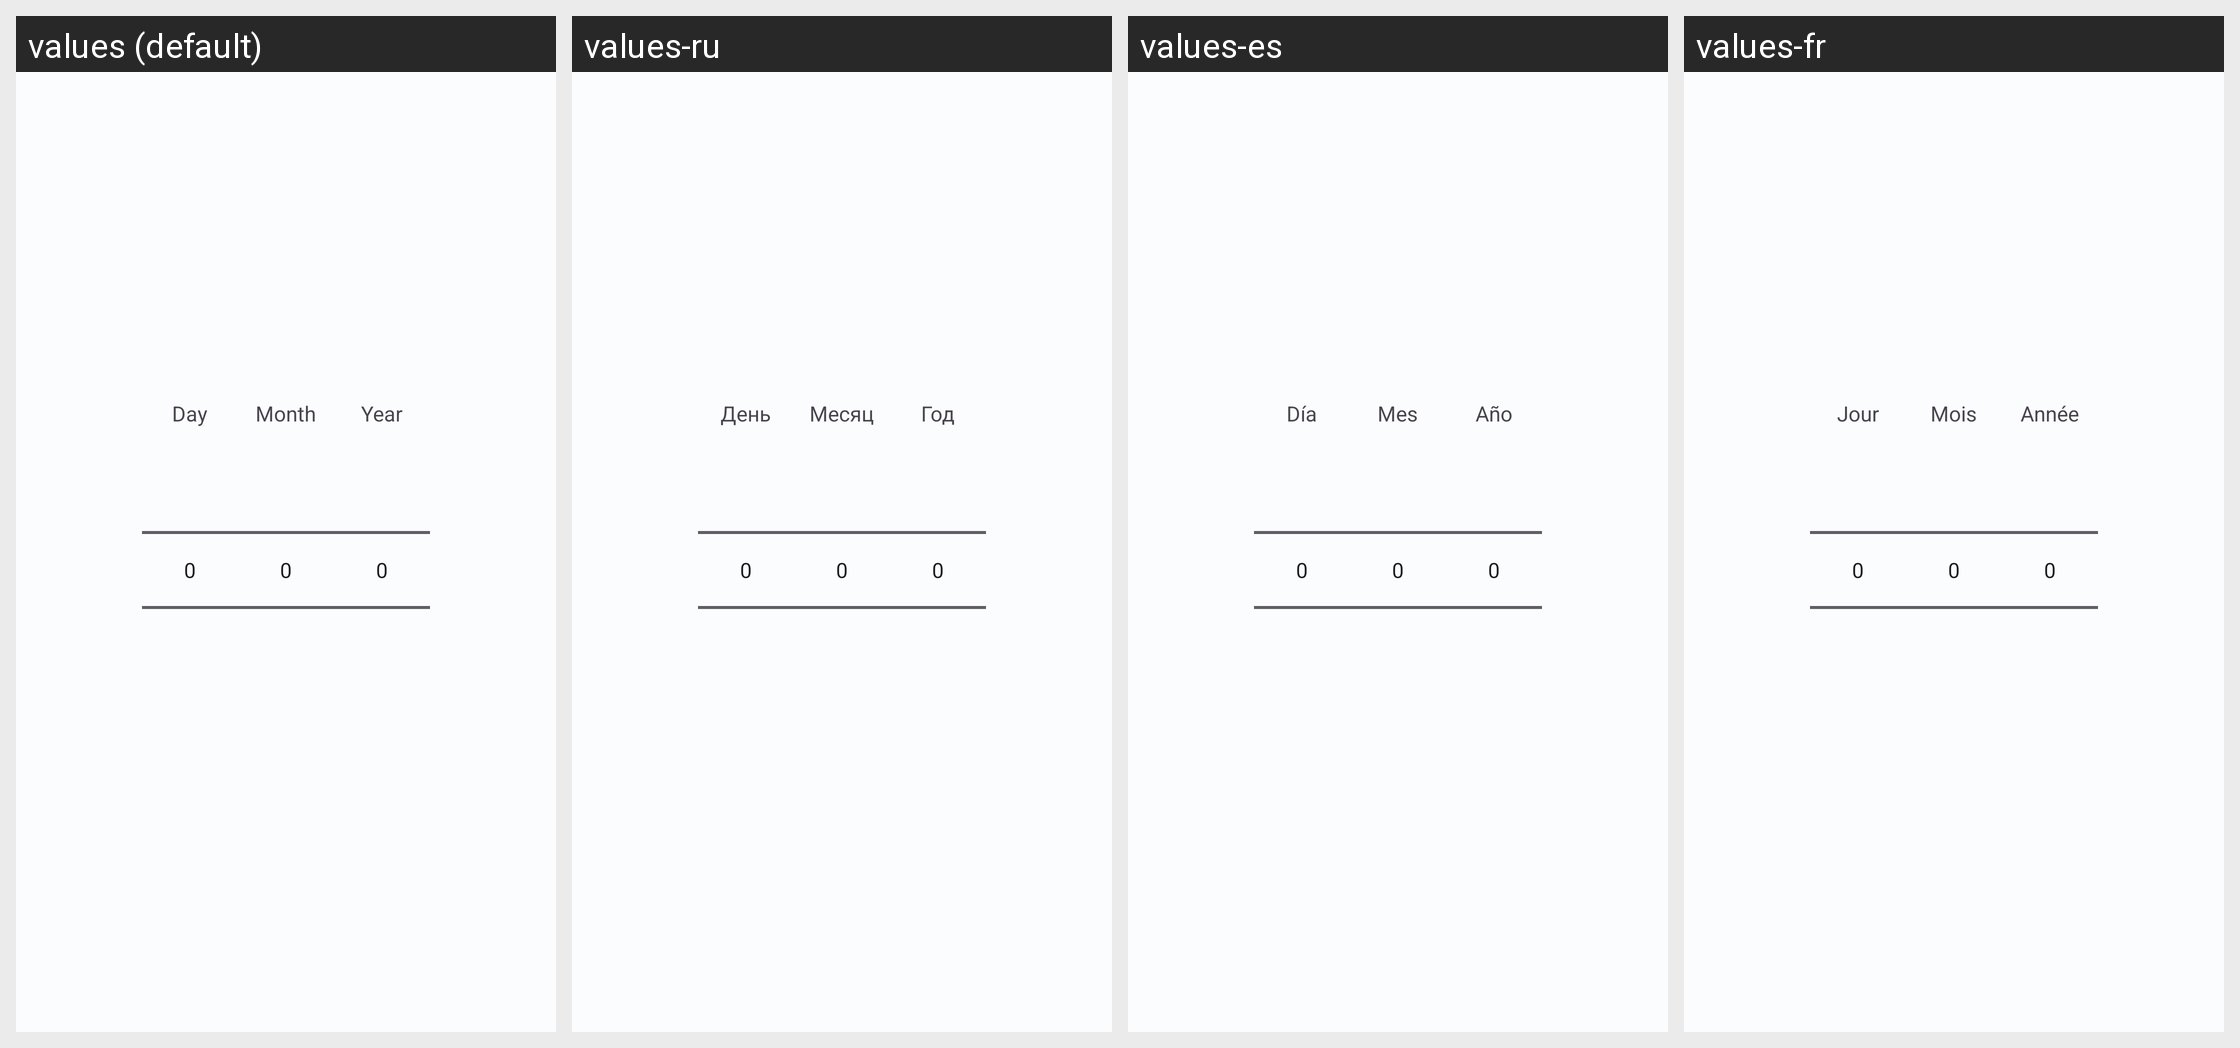

Strings drawn on this Android screen and how each of the app's shown locales translates them:
Android screen res/layout/dialog_date_picker.xml rendered under 4 locales, left to right: values (default), values-ru, values-es, values-fr. Device: Nexus 5 (rendered at 1080×1920; each locale shown at half size, 540×960, under a caption strip naming it); theme Theme.HealthTrackR.
Other locales in the repository, not shown: values-da, values-de, values-it, values-pt, values-sv.
Strings drawn on this screen, with the default value and each locale's value (text and hints the layout hard-codes, and strings that could not be matched under every locale, appear in the picture but are not listed):

dialog_date_picker_day
  values: Day
  values-ru: День
  values-es: Día
  values-fr: Jour

dialog_date_picker_month
  values: Month
  values-ru: Месяц
  values-es: Mes
  values-fr: Mois

dialog_date_picker_year
  values: Year
  values-ru: Год
  values-es: Año
  values-fr: Année
